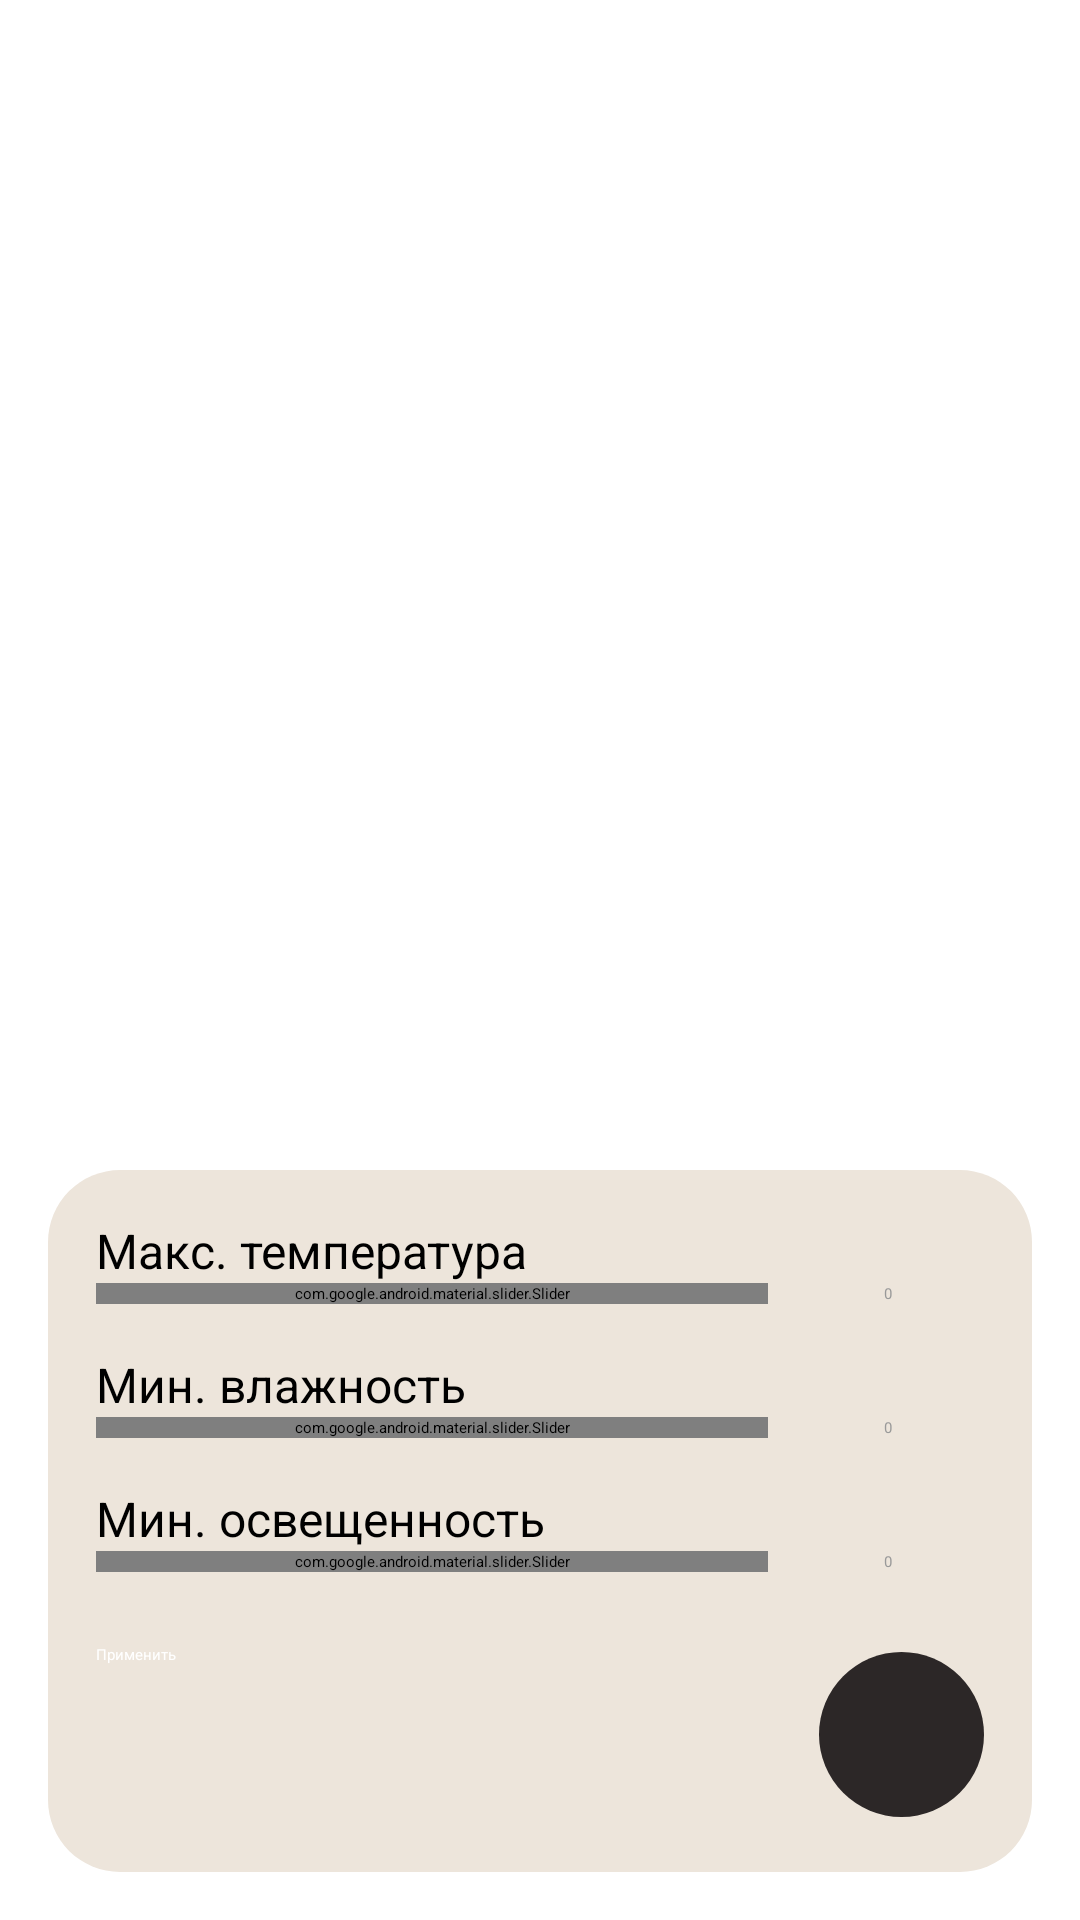

Here is an Android app screen rendered from its layout file. Give the layout XML and the strings, colors and styles it references.
<!-- AndroidManifest.xml: application theme Theme.Test -->
<!-- res/layout/fragment_setup.xml -->
<?xml version="1.0" encoding="utf-8"?>
<androidx.constraintlayout.widget.ConstraintLayout xmlns:android="http://schemas.android.com/apk/res/android"
    xmlns:app="http://schemas.android.com/apk/res-auto"
    xmlns:tools="http://schemas.android.com/tools"
    android:layout_width="match_parent"
    android:layout_height="match_parent"
    android:background="#00FFFFFF"
    tools:context=".ui.MainActivity">

    <androidx.constraintlayout.widget.ConstraintLayout
        android:id="@+id/panelIp"
        android:layout_width="0dp"
        android:layout_height="wrap_content"
        android:layout_marginStart="16dp"
        android:layout_marginEnd="16dp"
        android:layout_marginBottom="16dp"
        android:background="@drawable/nav_background"
        android:padding="16dp"
        app:layout_constraintBottom_toBottomOf="parent"
        app:layout_constraintEnd_toEndOf="parent"
        app:layout_constraintStart_toStartOf="parent">

        <TextView
            android:id="@+id/tvMaxTemp"
            android:layout_width="wrap_content"
            android:layout_height="wrap_content"
            android:text="Макс. температура"
            android:textColor="#000000"
            android:textSize="16sp"
            app:layout_constraintTop_toTopOf="parent"
            app:layout_constraintStart_toStartOf="parent"/>

        <TextView
            android:id="@+id/tvUnsavedMaxTemp"
            android:layout_width="wrap_content"
            android:layout_height="wrap_content"
            android:text="* Не сохранено"
            android:textColor="#D32F2F"
            android:textSize="16sp"
            android:textStyle="italic"
            android:visibility="gone"
            app:layout_constraintBaseline_toBaselineOf="@id/tvMaxTemp"
            app:layout_constraintEnd_toEndOf="parent" />

        <com.google.android.material.slider.Slider
            android:id="@+id/sliderMaxTemp"
            android:layout_width="0dp"
            android:layout_height="wrap_content"
            android:valueFrom="0"
            android:valueTo="50"
            android:stepSize="1"
            style="@style/slider_rounded"
            app:layout_constraintStart_toStartOf="parent"
            app:layout_constraintEnd_toStartOf="@+id/edMaxTemp"
            app:layout_constraintTop_toBottomOf="@id/tvMaxTemp"
            app:layout_constraintHorizontal_weight="1"
            android:layout_marginEnd="8dp"/>

        <EditText
            android:id="@+id/edMaxTemp"
            android:layout_width="64dp"
            android:layout_height="wrap_content"
            android:inputType="number"
            android:hint="0"
            android:gravity="center"
            android:textColor="#000"
            android:textColorHint="#999"
            app:layout_constraintEnd_toEndOf="parent"
            app:layout_constraintTop_toTopOf="@id/sliderMaxTemp"
            app:layout_constraintBottom_toBottomOf="@id/sliderMaxTemp" />

        <TextView
            android:id="@+id/tvMinHum"
            android:layout_width="wrap_content"
            android:layout_height="wrap_content"
            android:text="Мин. влажность"
            android:textColor="#000000"
            android:textSize="16sp"
            app:layout_constraintTop_toBottomOf="@id/sliderMaxTemp"
            app:layout_constraintStart_toStartOf="parent"
            android:layout_marginTop="16dp"/>

        <TextView
            android:id="@+id/tvUnsavedMinHum"
            android:layout_width="wrap_content"
            android:layout_height="wrap_content"
            android:text="* Не сохранено"
            android:textColor="#D32F2F"
            android:textSize="16sp"
            android:textStyle="italic"
            android:visibility="gone"
            app:layout_constraintBaseline_toBaselineOf="@id/tvMinHum"
            app:layout_constraintEnd_toEndOf="parent" />

        <com.google.android.material.slider.Slider
            android:id="@+id/sliderMinHum"
            android:layout_width="0dp"
            android:layout_height="wrap_content"
            android:valueFrom="0"
            android:valueTo="100"
            android:stepSize="1"
            style="@style/slider_rounded"
            app:layout_constraintStart_toStartOf="parent"
            app:layout_constraintEnd_toStartOf="@+id/edMinHum"
            app:layout_constraintTop_toBottomOf="@id/tvMinHum"
            android:layout_marginEnd="8dp"/>

        <EditText
            android:id="@+id/edMinHum"
            android:layout_width="64dp"
            android:layout_height="wrap_content"
            android:inputType="number"
            android:hint="0"
            android:gravity="center"
            android:textColor="#000"
            android:textColorHint="#999"
            app:layout_constraintEnd_toEndOf="parent"
            app:layout_constraintTop_toTopOf="@id/sliderMinHum"
            app:layout_constraintBottom_toBottomOf="@id/sliderMinHum" />

        <TextView
            android:id="@+id/tvMinLight"
            android:layout_width="wrap_content"
            android:layout_height="wrap_content"
            android:text="Мин. освещенность"
            android:textColor="#000000"
            android:textSize="16sp"
            app:layout_constraintTop_toBottomOf="@id/sliderMinHum"
            app:layout_constraintStart_toStartOf="parent"
            android:layout_marginTop="16dp"/>

        <TextView
            android:id="@+id/tvUnsavedMinLight"
            android:layout_width="wrap_content"
            android:layout_height="wrap_content"
            android:text="* Не сохранено"
            android:textColor="#D32F2F"
            android:textSize="16sp"
            android:textStyle="italic"
            android:visibility="gone"
            app:layout_constraintBaseline_toBaselineOf="@id/tvMinLight"
            app:layout_constraintEnd_toEndOf="parent" />

        <com.google.android.material.slider.Slider
            android:id="@+id/sliderMinLight"
            android:layout_width="0dp"
            android:layout_height="wrap_content"
            android:valueFrom="0"
            android:valueTo="100"
            android:stepSize="1"
            style="@style/slider_rounded"
            app:layout_constraintStart_toStartOf="parent"
            app:layout_constraintEnd_toStartOf="@+id/edMinLight"
            app:layout_constraintTop_toBottomOf="@id/tvMinLight"
            android:layout_marginEnd="8dp"/>

        <EditText
            android:id="@+id/edMinLight"
            android:layout_width="64dp"
            android:layout_height="wrap_content"
            android:inputType="number"
            android:hint="0"
            android:gravity="center"
            android:textColor="#000"
            android:textColorHint="#999"
            app:layout_constraintEnd_toEndOf="parent"
            app:layout_constraintTop_toTopOf="@id/sliderMinLight"
            app:layout_constraintBottom_toBottomOf="@id/sliderMinLight" />

        <Button
            android:id="@+id/bApply"
            android:layout_width="0dp"
            android:layout_height="60dp"
            android:layout_marginTop="24dp"
            android:layout_marginEnd="16dp"
            android:text="Применить"
            android:textColor="#FFFFFF"
            android:theme="@style/btn_rounded"
            app:cornerRadius="24dp"
            app:layout_constraintEnd_toStartOf="@+id/bResetSetup"
            app:layout_constraintStart_toStartOf="parent"
            app:layout_constraintTop_toBottomOf="@+id/sliderMinLight" />

        <ImageButton
            android:id="@+id/bResetSetup"
            style="@style/btn_circle"
            android:layout_width="55dp"
            android:layout_height="55dp"
            android:contentDescription="Обновить"
            android:src="@drawable/ic_renew"
            app:layout_constraintBottom_toBottomOf="@+id/bApply"
            app:layout_constraintEnd_toEndOf="parent"
            app:layout_constraintTop_toTopOf="@+id/bApply" />

    </androidx.constraintlayout.widget.ConstraintLayout>

</androidx.constraintlayout.widget.ConstraintLayout>
<!-- resources referenced by this layout -->
<resources>
  <!-- drawable nav_background (drawable) -->
  <shape xmlns:android="http://schemas.android.com/apk/res/android"
      android:shape="rectangle">
      <solid android:color="#EDE5DB"/>
      <corners android:radius="24dp"/>
  </shape>
  <style name="btn_circle" parent="Theme.MaterialComponents.DayNight.DarkActionBar">
          <item name="android:background">@drawable/circle_button</item>
          <item name="android:tint">#FFFFFF</item>
          <item name="android:padding">12dp</item>
          <item name="android:elevation">4dp</item>
          <item name="cornerRadius">30dp</item>
      </style>
  <style name="btn_rounded" parent="Theme.MaterialComponents.DayNight.DarkActionBar">
          <item name="colorPrimary">#2C2727</item>
          <item name="colorPrimaryVariant">#141414</item>
          <item name="colorOnPrimary">@color/white</item>
      </style>
  <style name="slider_rounded" parent="Widget.MaterialComponents.Slider">
          <item name="trackColorActive">#2C2727</item>
          <item name="trackColorInactive">#BDBDBD</item>
          <item name="thumbColor">#2C2727</item>
          <item name="haloColor">#552C2727</item>
          <item name="thumbRadius">12dp</item>
          <item name="haloRadius">20dp</item>
          <item name="trackHeight">6dp</item>
          <item name="shapeAppearanceOverlay">@style/ShapeAppearance.Slider.Rounded</item>
      </style>
  <!-- drawable circle_button (drawable) -->
  <ripple xmlns:android="http://schemas.android.com/apk/res/android"
      android:color="?attr/colorControlHighlight">
  
      <item>
          <shape android:shape="oval">
              <solid android:color="#2C2727" />
          </shape>
      </item>
  </ripple>
  <color name="white">#FFFFFFFF</color>
  <style name="ShapeAppearance.Slider.Rounded" parent="">
          <item name="cornerFamily">rounded</item>
          <item name="cornerSize">50%</item>
      </style>
</resources>
